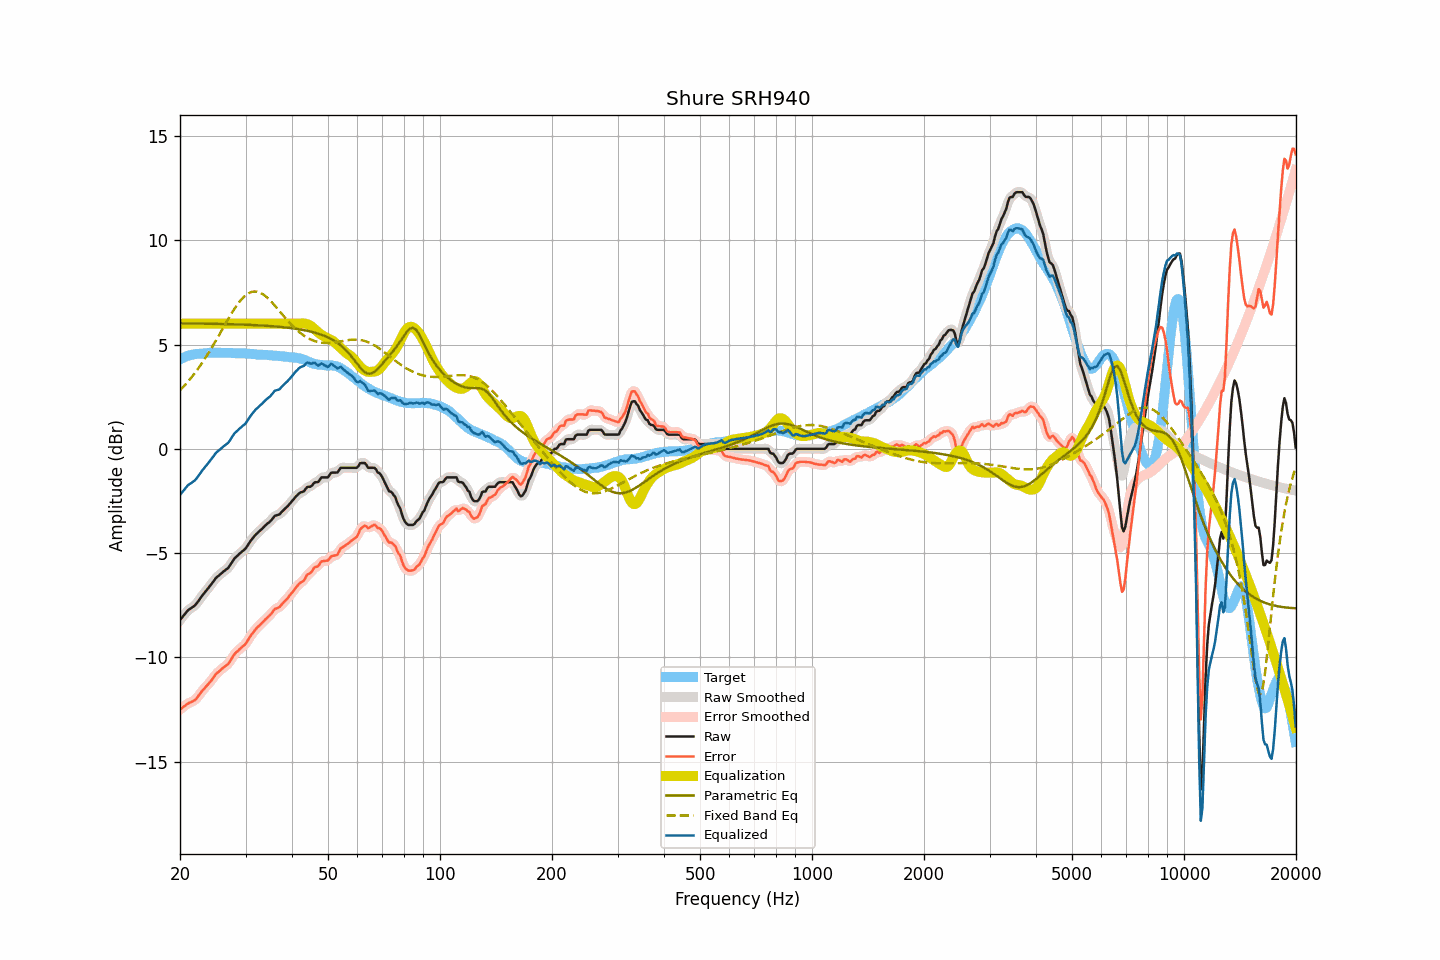

The file beside this chart, header and first rows:
frequency, raw, smoothed, error, error_smoothed, equalization, parametric_eq, fixed_band_eq, equalized_raw, equalized_smoothed, target
20.00, -8.21, -8.22, -12.51, -12.51, 6.00, 6.02, 2.81, -2.21, -2.22, 4.30
20.20, -8.12, -8.11, -12.46, -12.45, 6.00, 6.02, 2.89, -2.12, -2.11, 4.34
20.40, -8.02, -8.02, -12.38, -12.38, 6.00, 6.02, 2.97, -2.02, -2.02, 4.37
20.61, -7.93, -7.92, -12.33, -12.33, 6.00, 6.02, 3.05, -1.93, -1.92, 4.39
20.81, -7.83, -7.83, -12.26, -12.27, 6.00, 6.02, 3.14, -1.83, -1.83, 4.43
21.02, -7.74, -7.75, -12.21, -12.22, 6.00, 6.01, 3.23, -1.74, -1.75, 4.47
21.23, -7.69, -7.69, -12.17, -12.18, 6.00, 6.01, 3.32, -1.69, -1.69, 4.48
21.44, -7.64, -7.64, -12.14, -12.14, 6.00, 6.01, 3.41, -1.64, -1.64, 4.50
21.66, -7.58, -7.59, -12.10, -12.11, 6.00, 6.01, 3.51, -1.58, -1.59, 4.52
21.87, -7.53, -7.52, -12.06, -12.06, 6.00, 6.01, 3.61, -1.53, -1.52, 4.53
22.09, -7.45, -7.44, -12.00, -11.99, 6.00, 6.01, 3.71, -1.45, -1.44, 4.55
22.31, -7.35, -7.35, -11.90, -11.90, 6.00, 6.01, 3.82, -1.35, -1.35, 4.55
22.54, -7.24, -7.24, -11.80, -11.80, 6.00, 6.01, 3.92, -1.24, -1.24, 4.56
22.76, -7.13, -7.13, -11.70, -11.70, 6.00, 6.01, 4.04, -1.13, -1.13, 4.57
22.99, -7.02, -7.03, -11.59, -11.60, 6.00, 6.01, 4.15, -1.02, -1.03, 4.57
23.22, -6.93, -6.93, -11.51, -11.51, 6.00, 6.00, 4.27, -0.93, -0.93, 4.58
23.45, -6.83, -6.83, -11.42, -11.42, 6.00, 6.00, 4.38, -0.83, -0.83, 4.59
23.69, -6.74, -6.74, -11.34, -11.33, 6.00, 6.00, 4.51, -0.74, -0.74, 4.60
23.92, -6.64, -6.64, -11.24, -11.25, 6.00, 6.00, 4.63, -0.64, -0.64, 4.61
24.16, -6.54, -6.54, -11.15, -11.16, 6.00, 6.00, 4.76, -0.54, -0.54, 4.61
24.40, -6.44, -6.44, -11.06, -11.05, 6.00, 6.00, 4.88, -0.44, -0.44, 4.62
24.65, -6.34, -6.33, -10.95, -10.95, 6.00, 6.00, 5.01, -0.34, -0.33, 4.61
24.89, -6.23, -6.24, -10.84, -10.85, 6.00, 5.99, 5.15, -0.23, -0.24, 4.61
25.14, -6.15, -6.15, -10.76, -10.77, 6.00, 5.99, 5.28, -0.15, -0.15, 4.61
25.39, -6.09, -6.08, -10.70, -10.69, 6.00, 5.99, 5.41, -0.09, -0.08, 4.61
25.65, -6.02, -6.02, -10.63, -10.62, 6.00, 5.99, 5.55, -0.02, -0.02, 4.61
25.91, -5.95, -5.95, -10.55, -10.56, 6.00, 5.99, 5.69, 0.05, 0.05, 4.60
26.16, -5.89, -5.89, -10.50, -10.49, 6.00, 5.99, 5.82, 0.11, 0.11, 4.61
26.43, -5.83, -5.83, -10.44, -10.44, 6.00, 5.98, 5.96, 0.17, 0.17, 4.61
26.69, -5.77, -5.77, -10.37, -10.38, 6.00, 5.98, 6.09, 0.23, 0.23, 4.60
26.96, -5.71, -5.70, -10.31, -10.30, 6.00, 5.98, 6.23, 0.29, 0.30, 4.60
27.23, -5.60, -5.60, -10.20, -10.20, 6.00, 5.98, 6.36, 0.40, 0.40, 4.60
27.50, -5.48, -5.48, -10.08, -10.08, 6.00, 5.98, 6.49, 0.52, 0.52, 4.60
27.77, -5.36, -5.36, -9.95, -9.95, 6.00, 5.97, 6.61, 0.64, 0.64, 4.59
28.05, -5.25, -5.26, -9.84, -9.85, 6.00, 5.97, 6.73, 0.75, 0.74, 4.59
28.33, -5.18, -5.18, -9.76, -9.76, 6.00, 5.97, 6.84, 0.82, 0.82, 4.58
28.62, -5.11, -5.10, -9.70, -9.68, 6.00, 5.97, 6.95, 0.89, 0.90, 4.58
28.90, -5.03, -5.04, -9.61, -9.61, 6.00, 5.96, 7.05, 0.97, 0.96, 4.58
29.19, -4.97, -4.97, -9.54, -9.55, 6.00, 5.96, 7.15, 1.03, 1.03, 4.57
29.48, -4.90, -4.91, -9.48, -9.48, 6.00, 5.96, 7.23, 1.10, 1.09, 4.58
29.78, -4.84, -4.84, -9.42, -9.41, 6.00, 5.96, 7.31, 1.16, 1.16, 4.58
30.08, -4.76, -4.75, -9.34, -9.32, 6.00, 5.95, 7.37, 1.24, 1.25, 4.58
30.38, -4.64, -4.64, -9.21, -9.21, 6.00, 5.95, 7.43, 1.36, 1.36, 4.56
30.68, -4.52, -4.53, -9.08, -9.09, 6.00, 5.95, 7.48, 1.48, 1.47, 4.56
30.99, -4.41, -4.41, -8.96, -8.97, 6.00, 5.94, 7.51, 1.59, 1.59, 4.55
31.30, -4.31, -4.31, -8.86, -8.86, 6.00, 5.94, 7.53, 1.69, 1.69, 4.55
31.61, -4.22, -4.22, -8.77, -8.76, 6.00, 5.94, 7.55, 1.78, 1.78, 4.55
31.93, -4.12, -4.13, -8.66, -8.66, 6.00, 5.93, 7.54, 1.88, 1.87, 4.53
32.24, -4.05, -4.05, -8.57, -8.57, 6.00, 5.93, 7.54, 1.95, 1.95, 4.52
32.57, -3.98, -3.98, -8.50, -8.50, 6.00, 5.92, 7.51, 2.02, 2.02, 4.52
32.89, -3.91, -3.91, -8.43, -8.42, 6.00, 5.92, 7.48, 2.09, 2.09, 4.52
33.22, -3.84, -3.84, -8.35, -8.35, 6.00, 5.91, 7.44, 2.16, 2.16, 4.51
33.55, -3.76, -3.76, -8.27, -8.27, 6.00, 5.91, 7.39, 2.24, 2.24, 4.51
33.89, -3.68, -3.68, -8.19, -8.19, 6.00, 5.90, 7.33, 2.32, 2.32, 4.51
34.23, -3.61, -3.62, -8.11, -8.12, 6.00, 5.90, 7.27, 2.39, 2.38, 4.50
34.57, -3.55, -3.55, -8.04, -8.05, 6.00, 5.89, 7.20, 2.45, 2.45, 4.49
34.92, -3.49, -3.48, -7.98, -7.97, 6.00, 5.89, 7.12, 2.51, 2.52, 4.49
35.27, -3.40, -3.39, -7.89, -7.88, 6.00, 5.88, 7.04, 2.60, 2.61, 4.48
35.62, -3.31, -3.31, -7.78, -7.78, 6.00, 5.88, 6.96, 2.69, 2.69, 4.47
35.97, -3.21, -3.23, -7.68, -7.70, 6.00, 5.87, 6.87, 2.79, 2.77, 4.47
... 635 more rows
